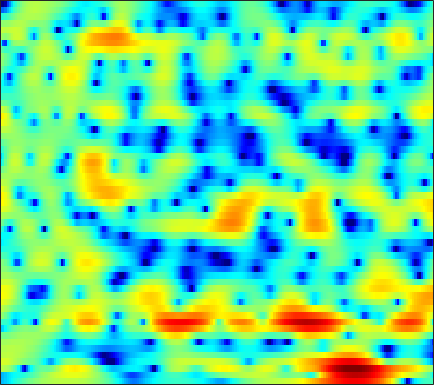

The table this chart was drawn from, first rows:
-8.9218, -8.5682, -7.8734, -7.1207, -6.4663, -5.6, -4.7607, -4.1685, -3.4042, -2.7196, -2.1095, -1.6808, -1.1597, -0.68025, -0.35745, 0.047604, 0.413, 0.67104, 0.9835, 1.2596, 1.5171, 1.6924, 1.9066, 2.0852
-9.284, -8.774, -7.978, -7.177, -6.629, -6.017, -5.537, -5.252, -4.906, -4.585, -4.247, -3.958, -3.489, -2.957, -2.506, -1.883, -1.243, -0.7627, -0.1422, 0.4487, 1.006, 1.397, 1.889, 2.346
2.58, 2.332, 1.912, 1.33, 0.7478, -0.2445, -1.625, -2.992, -5.507, -9.3, -15.46, -18.7, -12.15, -7.677, -5.55, -3.641, -2.408, -1.839, -1.389, -1.235, -1.238, -1.244, -1.112, -0.6685
3.818, 3.792, 3.666, 3.429, 3.18, 2.768, 2.284, 1.876, 1.32, 0.7743, 0.3162, 0.02705, -0.2824, -0.5396, -0.7403, -1.059, -1.531, -2.031, -2.96, -4.23, -5.899, -7.408, -9.375, -10.03
2.443, 2.56, 2.647, 2.66, 2.622, 2.522, 2.367, 2.216, 1.988, 1.722, 1.431, 1.189, 0.8422, 0.4731, 0.164, -0.2924, -0.7887, -1.218, -1.811, -2.433, -3.066, -3.506, -4.052, -4.49
1.999, 2.127, 2.255, 2.333, 2.356, 2.358, 2.321, 2.265, 2.159, 2.006, 1.819, 1.653, 1.395, 1.095, 0.8304, 0.4314, -0.01803, -0.3974, -0.9392, -1.553, -2.238, -2.801, -3.628, -4.539
1.42, 1.491, 1.585, 1.67, 1.727, 1.79, 1.839, 1.854, 1.864, 1.837, 1.783, 1.717, 1.59, 1.417, 1.256, 1.018, 0.7082, 0.4384, 0.01335, -0.5129, -1.109, -1.641, -2.474, -3.442
-0.3604, -0.4409, -0.4012, -0.2243, -0.03521, 0.2447, 0.5002, 0.6773, 0.888, 1.041, 1.143, 1.19, 1.216, 1.223, 1.216, 1.177, 1.119, 1.069, 0.964, 0.8062, 0.5714, 0.3096, -0.1053, -0.6678
-8.129, -7.571, -5.486, -3.786, -2.863, -2.038, -1.454, -1.114, -0.6594, -0.301, -0.03988, 0.02323, 0.00119, -0.1499, -0.2516, -0.2265, 0.03378, 0.4406, 1.143, 1.835, 2.444, 2.751, 2.907, 2.816
-2.882, -3.364, -3.47, -4.021, -5.011, -7.316, -10.12, -10.45, -7.594, -4.958, -3.35, -2.879, -3.127, -4.68, -7.101, -14.31, -16.96, -8.239, -2.713, 0.5821, 2.676, 3.752, 4.731, 5.179
1.323, 0.4356, -0.808, -2.243, -3.434, -5.114, -6.363, -6.714, -6.284, -5.461, -4.751, -4.433, -4.286, -4.433, -4.581, -4.627, -4.221, -3.571, -2.346, -1.004, 0.289, 1.063, 1.966, 2.648
3.004, 2.47, 1.695, 0.8975, 0.273, -0.5207, -1.254, -1.74, -2.316, -2.786, -3.155, -3.416, -3.717, -3.955, -4.047, -4.056, -3.865, -3.581, -3.016, -2.349, -1.615, -1.012, -0.2244, 0.4844
4.645, 4.332, 3.816, 3.183, 2.649, 1.848, 0.9569, 0.2195, -0.8321, -1.97, -3.185, -4.098, -5.283, -6.26, -6.843, -7.234, -7.243, -7.042, -6.55, -5.756, -4.778, -3.963, -2.818, -1.673
5.533, 5.412, 5.084, 4.573, 4.065, 3.206, 2.135, 1.169, -0.381, -2.29, -4.679, -6.864, -10.48, -15.04, -18.05, -17.86, -15.87, -14.9, -14.44, -13.79, -12.01, -9.95, -7.135, -4.622
4.954, 5.005, 4.894, 4.567, 4.186, 3.488, 2.556, 1.687, 0.288, -1.432, -3.517, -5.34, -8.08, -10.83, -12.37, -13.23, -13.48, -13.94, -15.33, -17.05, -15.4, -12.19, -8.257, -5.243
3.094, 3.258, 3.3, 3.157, 2.938, 2.508, 1.933, 1.421, 0.6336, -0.2441, -1.195, -1.923, -2.873, -3.729, -4.277, -4.851, -5.244, -5.416, -5.465, -5.266, -4.738, -4.143, -3.214, -2.201
1.307, 1.433, 1.437, 1.293, 1.101, 0.7802, 0.4273, 0.1645, -0.1504, -0.4212, -0.6342, -0.7564, -0.8909, -0.9833, -1.034, -1.074, -1.078, -1.063, -1.006, -0.9045, -0.7806, -0.673, -0.5136, -0.3578
0.6355, 0.5269, 0.188, -0.3699, -0.8882, -1.642, -2.312, -2.626, -2.666, -2.26, -1.573, -0.9885, -0.2312, 0.4276, 0.8575, 1.313, 1.65, 1.821, 1.948, 1.963, 1.85, 1.672, 1.302, 0.7611
0.197, -0.1478, -0.9244, -2.148, -3.45, -5.974, -9.938, -14.18, -14.12, -8.375, -4.508, -2.472, -0.4413, 1.048, 1.899, 2.763, 3.359, 3.663, 3.876, 3.879, 3.675, 3.366, 2.712, 1.713
-2.125, -2.316, -2.777, -3.51, -4.262, -5.491, -6.766, -7.382, -7.114, -5.64, -3.744, -2.394, -0.828, 0.4433, 1.21, 2.016, 2.598, 2.903, 3.151, 3.216, 3.102, 2.902, 2.477, 1.863
-4.886, -4.599, -4.33, -4.185, -4.129, -4.05, -3.9, -3.701, -3.269, -2.661, -1.932, -1.354, -0.6059, 0.06736, 0.5036, 0.9802, 1.341, 1.534, 1.707, 1.8, 1.822, 1.8, 1.721, 1.606
-6.568, -5.87, -5.18, -4.622, -4.231, -3.708, -3.142, -2.69, -2.062, -1.431, -0.8498, -0.4581, -0.01508, 0.3048, 0.4609, 0.5656, 0.5729, 0.5335, 0.4647, 0.4416, 0.5086, 0.6281, 0.8677, 1.16
-5.639, -5.523, -5.552, -5.532, -5.298, -4.578, -3.477, -2.547, -1.364, -0.3525, 0.432, 0.855, 1.179, 1.235, 1.095, 0.6512, -0.06508, -0.7461, -1.722, -2.481, -2.596, -2.151, -1.067, 0.1431
-3.135, -4.452, -7.278, -12.44, -17.63, -11.42, -5.854, -3.208, -0.7803, 0.8351, 1.885, 2.357, 2.619, 2.487, 2.119, 1.217, -0.2876, -1.966, -5.457, -12.45, -22.38, -10.04, -4.118, -0.8558
-0.2733, -1.131, -2.509, -3.796, -4.22, -3.676, -2.29, -1.172, 0.1034, 1.036, 1.62, 1.852, 1.927, 1.72, 1.4, 0.7848, -0.05488, -0.8093, -1.842, -2.642, -2.752, -2.271, -1.151, 0.05103
2.166, 1.906, 1.497, 1.108, 0.8849, 0.7133, 0.6549, 0.6543, 0.6402, 0.5716, 0.3859, 0.1746, -0.1999, -0.64, -0.9702, -1.355, -1.577, -1.632, -1.561, -1.326, -0.9482, -0.6153, -0.1684, 0.1977
4.303, 4.119, 3.749, 3.268, 2.844, 2.228, 1.572, 1.061, 0.3612, -0.3946, -1.234, -1.969, -3.159, -4.533, -5.572, -6.562, -6.441, -5.59, -4.065, -2.58, -1.372, -0.6796, -0.05185, 0.2526
5.963, 5.618, 4.945, 4.035, 3.205, 1.93, 0.5429, -0.4965, -1.74, -2.751, -3.602, -4.311, -5.625, -7.849, -10.68, -17.84, -16.71, -10.54, -5.831, -2.955, -1.096, -0.16, 0.6076, 0.8929
6.211, 5.684, 4.686, 3.303, 1.96, -0.3561, -3.492, -6.559, -11.14, -11.36, -8.388, -6.734, -5.446, -4.892, -4.71, -4.426, -3.737, -2.903, -1.603, -0.3682, 0.6014, 1.123, 1.537, 1.607
4.698, 4.215, 3.33, 2.127, 0.9827, -0.9349, -3.334, -5.358, -7.622, -7.849, -6.364, -5.089, -3.694, -2.646, -2.013, -1.308, -0.6875, -0.2554, 0.2807, 0.7317, 1.063, 1.208, 1.252, 1.115
2.808, 2.596, 2.195, 1.647, 1.144, 0.3853, -0.3991, -0.9318, -1.476, -1.724, -1.673, -1.494, -1.152, -0.7538, -0.4627, -0.09753, 0.2182, 0.4039, 0.5741, 0.6431, 0.6027, 0.4873, 0.2067, -0.1945
1.107, 1.264, 1.42, 1.493, 1.482, 1.393, 1.228, 1.069, 0.8495, 0.6432, 0.4886, 0.4176, 0.3992, 0.45, 0.5236, 0.6565, 0.7865, 0.8583, 0.8693, 0.7409, 0.4222, 0.04535, -0.6524, -1.577
-1.179, -0.4418, 0.5027, 1.307, 1.776, 2.194, 2.365, 2.343, 2.134, 1.752, 1.251, 0.8554, 0.4173, 0.1943, 0.2305, 0.5018, 0.8983, 1.183, 1.428, 1.425, 1.09, 0.5915, -0.4395, -1.982
-6.093, -3.581, -0.9146, 1.015, 2.041, 2.935, 3.335, 3.331, 2.902, 1.974, 0.4713, -1.069, -3.562, -5.344, -4.863, -2.569, -0.3404, 0.9072, 2.013, 2.563, 2.604, 2.305, 1.462, 0.1042
-7.593, -4.758, -1.819, 0.2853, 1.423, 2.425, 2.904, 2.925, 2.501, 1.511, -0.145, -1.935, -5.119, -7.902, -7.032, -3.675, -0.9303, 0.5402, 1.872, 2.626, 2.907, 2.838, 2.396, 1.583
-4.304, -3.089, -1.599, -0.3632, 0.3691, 1.07, 1.448, 1.525, 1.379, 0.9773, 0.3907, -0.09767, -0.68, -0.9719, -0.9222, -0.5213, 0.08358, 0.5599, 1.116, 1.491, 1.65, 1.628, 1.416, 0.9904
-2.024, -1.395, -0.6487, -0.02699, 0.3355, 0.6761, 0.8481, 0.8807, 0.804, 0.6227, 0.3793, 0.1893, -0.03142, -0.1689, -0.2004, -0.151, -0.002064, 0.1439, 0.3441, 0.5132, 0.6124, 0.6257, 0.5575, 0.3919
0.3443, 0.5828, 0.8276, 0.9842, 1.042, 1.032, 0.9366, 0.8124, 0.5824, 0.2966, -0.02437, -0.2733, -0.5773, -0.8263, -0.9469, -1.004, -0.9384, -0.8226, -0.6175, -0.3867, -0.176, -0.0567, 0.03018, 0.04654
2.747, 2.681, 2.509, 2.238, 1.983, 1.591, 1.16, 0.8132, 0.3305, -0.1929, -0.7822, -1.276, -1.993, -2.693, -3.113, -3.359, -3.167, -2.772, -2.082, -1.411, -0.8769, -0.5916, -0.3599, -0.2697
5.053, 4.718, 4.102, 3.298, 2.594, 1.604, 0.6666, 0.08169, -0.5116, -1.004, -1.607, -2.297, -3.759, -6.085, -8.565, -11.55, -9.45, -6.604, -3.703, -1.867, -0.854, -0.5134, -0.4968, -0.8561
6.372, 5.842, 4.773, 3.215, 1.648, -1.056, -4.192, -5.754, -5.075, -3.243, -2.05, -1.749, -2.157, -3.462, -4.87, -6.115, -4.914, -3.081, -0.9164, 0.4646, 1.04, 0.9464, 0.02896, -2.021
3.566, 3.164, 2.227, 0.743, -0.8127, -3.641, -7.276, -9.181, -7.537, -4.608, -2.538, -1.527, -0.6935, -0.2701, -0.05676, 0.2355, 0.6467, 1.018, 1.483, 1.764, 1.748, 1.472, 0.6876, -0.556
-0.657, -0.6643, -0.9253, -1.423, -1.892, -2.548, -3.056, -3.2, -3.007, -2.468, -1.772, -1.25, -0.6288, -0.1031, 0.2265, 0.5806, 0.8748, 1.052, 1.215, 1.287, 1.238, 1.123, 0.8996, 0.6421
-3.295, -3.094, -2.98, -2.957, -2.953, -2.903, -2.747, -2.554, -2.193, -1.73, -1.216, -0.8302, -0.3508, 0.07377, 0.3357, 0.6159, 0.8072, 0.8963, 0.9528, 0.9504, 0.9056, 0.8679, 0.8391, 0.8535
-4.358, -4.459, -4.64, -4.72, -4.634, -4.266, -3.655, -3.102, -2.315, -1.539, -0.82, -0.3383, 0.2145, 0.6376, 0.8699, 1.068, 1.125, 1.083, 0.9314, 0.6967, 0.4518, 0.3039, 0.2095, 0.2996
-4.444, -5.647, -7.554, -9.178, -9.36, -7.94, -5.837, -4.343, -2.64, -1.267, -0.17, 0.5017, 1.21, 1.708, 1.948, 2.066, 1.951, 1.698, 1.123, 0.2825, -0.7665, -1.584, -2.378, -2.348
-2.99, -5.017, -8.877, -14.69, -16.31, -10.82, -6.794, -4.725, -2.689, -1.159, 0.04877, 0.802, 1.623, 2.245, 2.559, 2.737, 2.603, 2.254, 1.378, -0.1147, -2.579, -5.501, -13.21, -17.38
-0.5685, -1.694, -3.18, -4.396, -4.914, -5.069, -4.796, -4.452, -3.915, -3.248, -2.39, -1.649, -0.6025, 0.3741, 0.9804, 1.568, 1.831, 1.795, 1.421, 0.6626, -0.4232, -1.369, -2.373, -2.419
0.8172, -0.004708, -1.107, -2.191, -2.994, -4.119, -5.389, -6.52, -8.252, -9.527, -8.793, -7.066, -4.518, -2.343, -1.066, 0.2201, 1.095, 1.516, 1.812, 1.857, 1.766, 1.626, 1.483, 1.448
1.049, 0.2335, -0.7623, -1.716, -2.473, -3.629, -5.228, -6.931, -10.24, -15.01, -13.74, -9.607, -5.559, -2.837, -1.331, 0.1777, 1.263, 1.872, 2.45, 2.802, 2.961, 2.987, 2.904, 2.699
-1.164, -2.456, -3.306, -3.191, -2.866, -2.551, -2.566, -2.769, -3.143, -3.333, -3.08, -2.593, -1.706, -0.7677, -0.08287, 0.7598, 1.514, 2.019, 2.583, 3.005, 3.215, 3.264, 3.117, 2.747
-5.558, -13.51, -14.84, -5.953, -3.035, -0.8419, 0.3571, 0.8505, 1.125, 1.136, 0.9402, 0.6906, 0.2471, -0.2196, -0.4748, -0.4756, 0.05694, 0.6855, 1.589, 2.303, 2.724, 2.781, 2.555, 2.014
1.645, 0.7459, 0.3647, 0.904, 1.568, 2.425, 3.044, 3.299, 3.34, 2.992, 2.213, 1.281, -0.6056, -3.601, -7.039, -11.9, -7.678, -4.166, -1.198, 0.4369, 1.157, 1.16, 0.5976, -0.5785
3.019, 2.78, 2.633, 2.708, 2.85, 3.074, 3.246, 3.284, 3.169, 2.779, 2.059, 1.256, -0.2254, -2.198, -3.767, -5.027, -4.284, -3.047, -1.572, -0.6677, -0.4875, -0.7879, -1.894, -3.95
0.6051, 0.6261, 0.7629, 1.001, 1.238, 1.584, 1.907, 2.101, 2.245, 2.245, 2.066, 1.817, 1.377, 0.8933, 0.5678, 0.2864, 0.2034, 0.2427, 0.3021, 0.2209, -0.1084, -0.5561, -1.491, -2.8
-4.136, -3.99, -3.524, -2.812, -2.166, -1.248, -0.3662, 0.23, 0.895, 1.406, 1.759, 1.93, 2.053, 2.093, 2.078, 2.024, 1.935, 1.847, 1.684, 1.428, 1.07, 0.6967, 0.1059, -0.5897
-12.23, -12.44, -11.29, -9.015, -7.204, -5.026, -3.184, -2.027, -0.7347, 0.2773, 1.061, 1.518, 1.971, 2.267, 2.407, 2.497, 2.497, 2.438, 2.292, 2.08, 1.792, 1.533, 1.139, 0.6978
-22.27, -28.97, -20.99, -14.18, -10.81, -7.476, -4.934, -3.403, -1.745, -0.4459, 0.5532, 1.133, 1.714, 2.102, 2.291, 2.425, 2.444, 2.395, 2.257, 2.063, 1.821, 1.636, 1.363, 1.084
